Labelled photos from "patch_dataset", an image-classification folder in anurag3401/High_Resolution_Histopathology_AI. The possible labels are: benign, malignant.

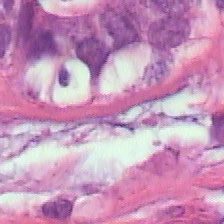
Label: benign

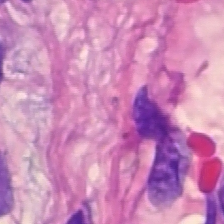
Label: benign

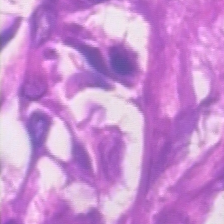
Label: malignant

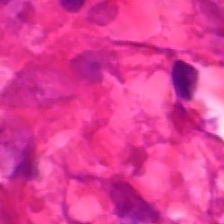
Label: malignant

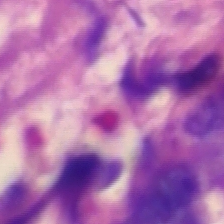
Label: malignant

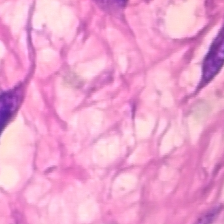
Label: benign
